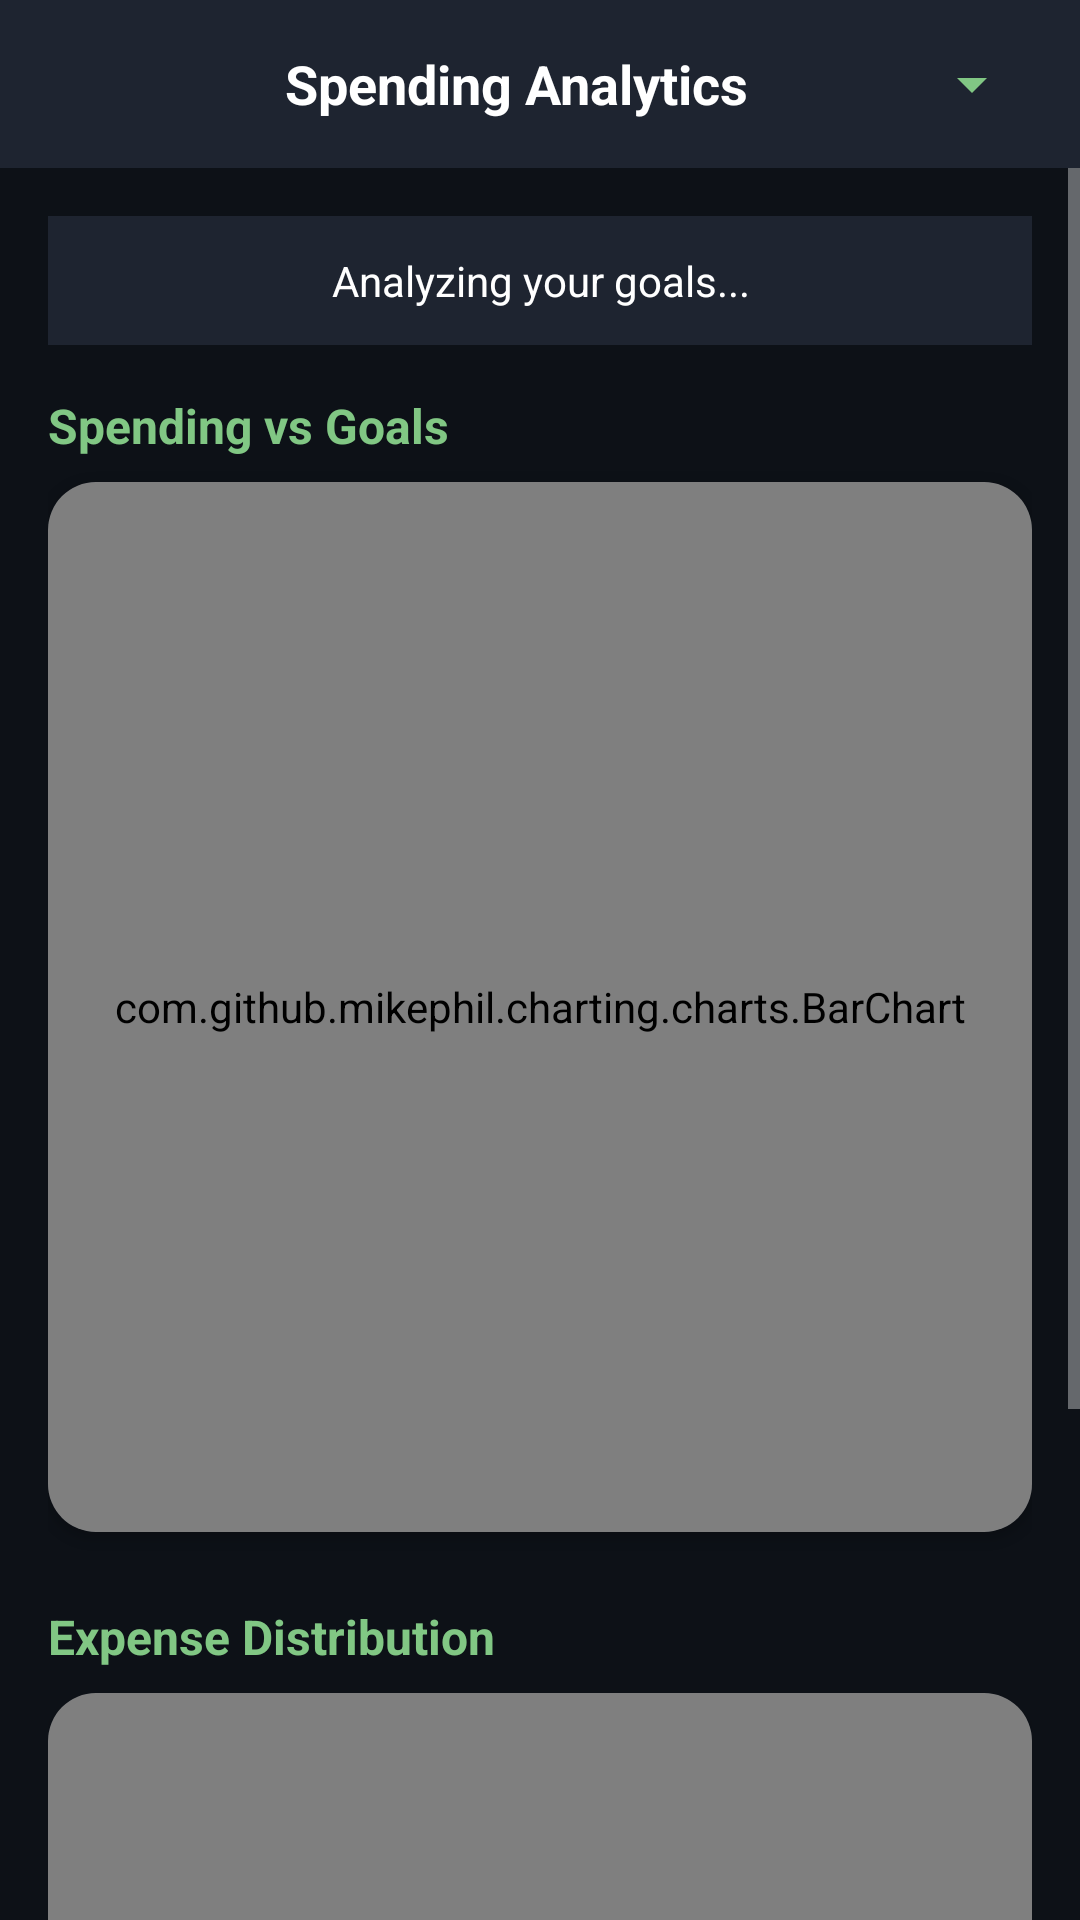

Here is an Android app screen rendered from its layout file. Give the layout XML and the strings, colors and styles it references.
<!-- AndroidManifest.xml: application theme Theme.BudgetasYouGO -->
<!-- res/layout/activity_viewing_vs.xml -->
<?xml version="1.0" encoding="utf-8"?>
<androidx.constraintlayout.widget.ConstraintLayout
    xmlns:android="http://schemas.android.com/apk/res/android"
    xmlns:app="http://schemas.android.com/apk/res-auto"
    xmlns:tools="http://schemas.android.com/tools"
    tools:context=".viewing_vs"
    android:layout_width="match_parent"
    android:background="#0D1117"
    android:layout_height="match_parent">

    <LinearLayout
        android:id="@+id/topBar"
        android:layout_width="0dp"
        android:layout_height="wrap_content"
        android:orientation="horizontal"
        android:gravity="center_vertical"
        android:padding="12dp"
        android:background="#1E2430"
        app:layout_constraintTop_toTopOf="parent"
        app:layout_constraintStart_toStartOf="parent"
        app:layout_constraintEnd_toEndOf="parent">

        <ImageView
            android:id="@+id/backIcon"
            android:layout_width="32dp"
            android:layout_height="32dp"
            android:src="@drawable/arrow_back"
            android:contentDescription="Back"
            android:onClick="backing"
            android:padding="4dp"
            app:tint="#81C784" />

        <TextView
            android:layout_width="0dp"
            android:layout_height="wrap_content"
            android:layout_weight="1"
            android:text="Spending Analytics"
            android:textSize="18sp"
            android:textStyle="bold"
            android:textColor="#FFFFFF"
            android:gravity="center" />

        <Spinner
            android:id="@+id/periodSpinner"
            android:layout_width="wrap_content"
            android:layout_height="wrap_content"
            android:backgroundTint="#81C784" />
    </LinearLayout>

    <ScrollView
        android:layout_width="match_parent"
        android:layout_height="0dp"
        app:layout_constraintTop_toBottomOf="@id/topBar"
        app:layout_constraintBottom_toBottomOf="parent">

        <LinearLayout
            android:layout_width="match_parent"
            android:layout_height="wrap_content"
            android:orientation="vertical"
            android:padding="16dp">

            <TextView
                android:id="@+id/analysisSummary"
                android:layout_width="match_parent"
                android:layout_height="wrap_content"
                android:text="Analyzing your goals..."
                android:textColor="#FFFFFF"
                android:textSize="14sp"
                android:background="#1E2430"
                android:padding="12dp"
                android:layout_marginBottom="16dp"
                android:gravity="center"/>

            <TextView
                android:id="@+id/chartTitle"
                android:layout_width="wrap_content"
                android:layout_height="wrap_content"
                android:text="Spending vs Goals"
                android:textColor="#81C784"
                android:textSize="16sp"
                android:textStyle="bold"
                android:layout_marginBottom="8dp"/>

            <androidx.cardview.widget.CardView
                android:layout_width="match_parent"
                android:layout_height="350dp"
                app:cardCornerRadius="16dp"
                app:cardBackgroundColor="#1E2430"
                android:layout_marginBottom="24dp">

                <com.github.mikephil.charting.charts.BarChart
                    android:id="@+id/categoryBarChart"
                    android:layout_width="match_parent"
                    android:layout_height="match_parent"
                    android:padding="8dp" />
            </androidx.cardview.widget.CardView>

            <TextView
                android:layout_width="wrap_content"
                android:layout_height="wrap_content"
                android:text="Expense Distribution"
                android:textColor="#81C784"
                android:textSize="16sp"
                android:textStyle="bold"
                android:layout_marginBottom="8dp"/>

            <androidx.cardview.widget.CardView
                android:layout_width="match_parent"
                android:layout_height="300dp"
                app:cardCornerRadius="16dp"
                app:cardBackgroundColor="#1E2430">

                <com.github.mikephil.charting.charts.PieChart
                    android:id="@+id/categoryPieChart"
                    android:layout_width="match_parent"
                    android:layout_height="match_parent"
                    android:padding="8dp" />
            </androidx.cardview.widget.CardView>

        </LinearLayout>
    </ScrollView>

</androidx.constraintlayout.widget.ConstraintLayout>
<!-- resources referenced by this layout -->
<resources>
  <style name="Theme.BudgetasYouGO" parent="Theme.MaterialComponents.NoActionBar">
          
          <item name="colorPrimary">@color/purple_500</item>
          <item name="colorPrimaryVariant">@color/purple_700</item>
          <item name="colorOnPrimary">@color/white</item>
          
          <item name="colorSecondary">@color/teal_200</item>
          <item name="colorSecondaryVariant">@color/teal_700</item>
          <item name="colorOnSecondary">@color/black</item>
          
          <item name="android:statusBarColor">?attr/colorPrimaryVariant</item>
          
      </style>
  <!-- not gathered from this repository: default colours our renderer supplied (Android Studio template values) -->
  <color name="purple_500">#FF6200EE</color>
  <color name="purple_700">#FF3700B3</color>
  <color name="teal_200">#FF03DAC5</color>
  <color name="teal_700">#FF018786</color>
  <color name="black">#FF000000</color>
  <color name="white">#FFFFFFFF</color>
</resources>
